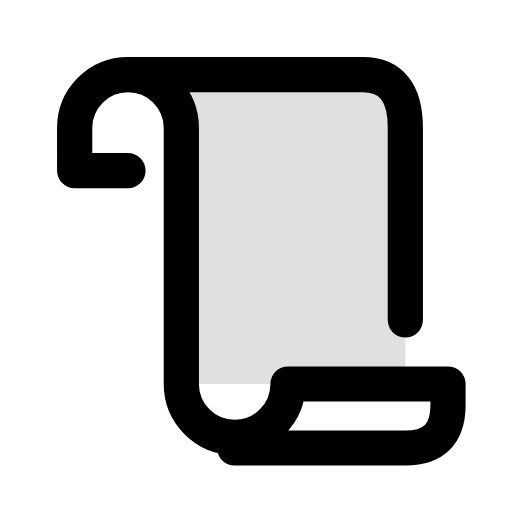
t = 0.00 s
t = 0.12 s: frame unchanged from t = 0.00 s, image omitted
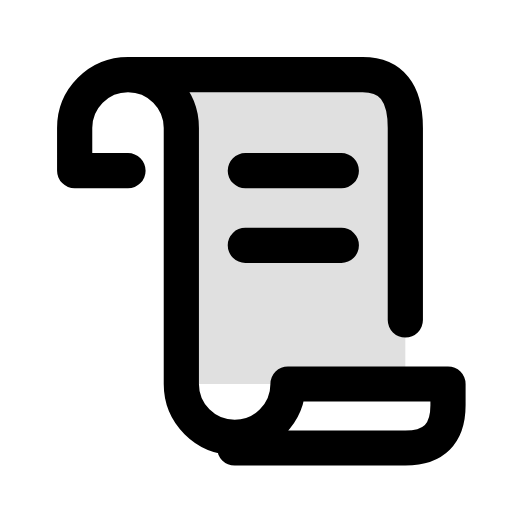
t = 0.38 s
t = 0.51 s: frame unchanged from t = 0.38 s, image omitted
t = 0.64 s: frame unchanged from t = 0.38 s, image omitted
t = 0.80 s: frame unchanged from t = 0.38 s, image omitted

The animated SVG that drew these frames (rendered in a browser with its animation timeline set to each time). Animation: 1 CSS @keyframes rule; one cycle of 0.80 s.

<svg xmlns="http://www.w3.org/2000/svg" width="24" height="24" viewBox="0 0 24 24" fill="none" role="img" aria-label="Legal scroll" class="ecui-scroll-mono-motion">
<title>Legal scroll</title>
<desc>The written rule is revealed down the parchment.</desc>
<style>@media(prefers-reduced-motion:no-preference){.ecui-scroll-mono-motion .p2{stroke-dasharray:1;stroke-dashoffset:0;transform-box:view-box;transform-origin:12px 12px;animation:ecui-scroll-mono-motion-p2 800ms cubic-bezier(.3,0,.2,1) 1 backwards}@keyframes ecui-scroll-mono-motion-p2{0%{stroke-dashoffset:1}15%{stroke-dashoffset:1}80%{stroke-dashoffset:0}100%{stroke-dashoffset:0}}}</style>
<path class="p0" d="M6 4H17Q19 4 19 6V18H8V6Q8 4 6 4Z" fill="currentColor" opacity="0.12"/>
<path class="p1" d="M6 8H3.5V6A2.5 2.5 0 0 1 8.5 6V18A2.5 2.5 0 0 0 13.5 18H21V19Q21 21 19 21H11M6 3.5H17Q19 3.5 19 6V15" fill="none" stroke="currentColor" stroke-width="1.65" stroke-linecap="round" stroke-linejoin="round"/>
<path class="p2" d="M11.5 8H16M11.5 11.5H16" fill="none" stroke="currentColor" stroke-width="1.65" stroke-linecap="round" stroke-linejoin="round" pathLength="1"/>
</svg>
